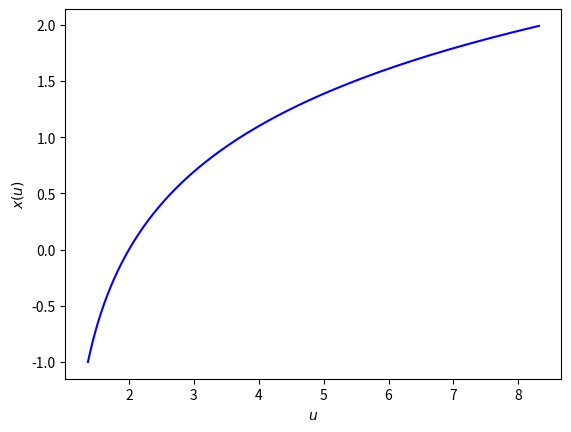

The matplotlib source for this figure: (Note: this script raises an exception after producing the figure.)
#!/usr/bin/env python3
# -*- coding: utf-8 -*-
"""
Created on Fri Apr 13 10:54:25 2018

[redacted]
"""
import matplotlib.pyplot as plt
import numpy as np
import pandas as pd
from datetime import datetime

b_u=1
C=1
x=np.arange(-1.,2.,.01)

plt.plot(b_u*np.exp(x)+C,x,linestyle='-',color='blue')
plt.xlabel('$u$')
plt.ylabel('$x(u)$')
plt.savefig("./../x_of_u.pdf", bbox_inches='tight')
plt.show()
